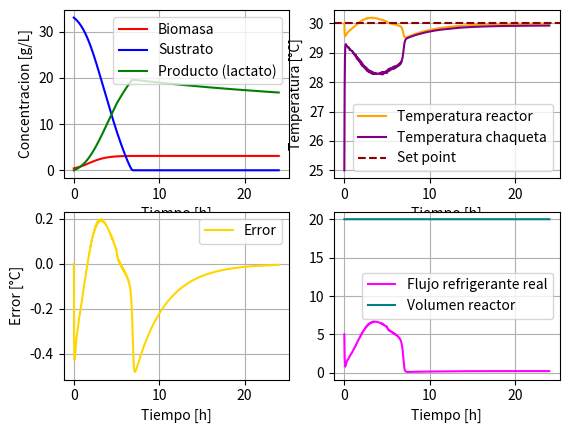

The matplotlib source for this figure: (Note: this script raises an exception after producing the figure.)
'''Cultivo continuo con recirculacion de biomasa biorreactor 20L HCW'''

import numpy as np
import matplotlib.pyplot as plt
from scipy.integrate import solve_ivp

def continuo_jacket(t, Y):
    X, S, P, Tr, Tj, I = Y
    
    X_calc = max(0, X)
    S_calc = max(0, S)
    P_calc = max(0, P)
    
    #Tasa especifica de crecimiento
    miu = (miu_max * S_calc * Kix * np.exp(-P_calc/Kpx))/((Ksx + S_calc)*(Kix + S_calc))
    qs = (qs_max * S_calc * Kis * np.exp(-P_calc/Kps))/((Kss + S_calc)*(Kis + S_calc))
    qp = (qp_max * S_calc * Kip * np.exp(-P_calc/Kpp))/((Ksp + S_calc)*(Kip + S_calc))
    
    #Tasa volumetrica de generacion de energia
    rQ = Yqs * qs * X_calc
    
    # Cambio de modo de operación
    if t < 5:
        D = 0          # Batch
    else:
        D = F_feed / V_reactor
    
    #Controlador
    Error = Tr - T_setpoint
    F_control = F0 + Kp * Error + (Kp/Ti) * I
    F = np.clip(F_control, F_min, F_max)
    
    #Evitar windup
    if F_control > F_max and Error > 0:
        dI = 0
    elif F_control < F_min and Error < 0:
        dI = 0
    else:
        dI = Error
        
    #Ecuaciones diferenciales de las variables de estado
    dX = (miu - Kd)* X_calc #Porque se tienen membrana ideal
    dS = D * (S_in - S_calc) - qs * X_calc
    dP = alpha * dX + qp * X_calc - D * P_calc
    dTr = D * (T_feed - Tr) + (rQ / (rho * Cp)) - (UA * (Tr - Tj)) / (rho * V_reactor * Cp)
    dTj = (F/V_jacket) * (Tj_entrada - Tj) + (UA * (Tr - Tj)) / (rho * V_jacket * Cp)
    return [dX, dS, dP, dTr, dTj, dI]

##Parametros
V_reactor = 20 #[L]
S_in = 10 #[g/L]
F_feed = 1 #[L/h]
T_feed = 25 #[°C]
Kd = 0.0001 #coeficiente de muerte celular [h^-1]
miu_max = 1.09 #tasa de crecimiento especifica maxima [h^-1]
qs_max = 4.16 #tasa de utilizacion de sustrato especifica maxima [g/g*h]
qp_max = 1.863 #tasa de produccion de lactato especifica maxima [g/g*h]
alpha = 0.017 #constante asociada al crecimiento en Luedeking-Piret [g/g]

#Constantes de limitacion de sustrato
Ksx = 4.229 #Limitacion de sustrato para el crecimiento de la biomasa [g/L]
Kss = 0.15 #Limitacion de sustrato para el consumo de sustrato [g/L]
Ksp = 0.065 #Limitacion de sustrato para la produccion de lactato [g/L]

#Constantes de inhibicion por sustrato
Kix = 394.20 #Inhibicion del sustrato para el crecimiento de la biomasa [g/L]
Kis = 143.391 #Inhibicion del sustrato para el consumo de sustrato [g/L]
Kip = 373.89 #Inhibicion del sustrato para la produccion de lactato [g/L]

#Constantes de inhibicion por producto
Kpx = 5.001 #Inhibicion del producto para el crecimiento de la biomasa [g/L]                 
Kps = 20.07 #Inhibicion del producto para el consumo de sustrato [g/L]
Kpp = 42.83 #Inhibicion del producto para la produccion de lactato [g/L]

#Propiedades fisicas
rho = 1000 #Densidad del medio [g/L]
Cp = 4.182 #Capacidad calorifica del medio [J/g*°C]

#Chaqueta de enfriamiento
V_jacket = 2 #Volumen de la chaqueta [L]
Tj_entrada = 10 #[°C]
UA = 75 * 3600 #[J/h*°C]

#Rendimientos (Ypx, Yps, Yxs)
Yps = 0.72 #Rendimiento de producto[g/g]
Yxs = 0.074 #Rendimiento de biomasa [g/g]
Ypx = Yps/Yxs #Rendimiento de producto [g/g]
Yqs = 3963 #Rendimiento termico [J/g]

#Parametros del controlador PI
T_setpoint = 30 #[°C]
Kp = 9.59 #[L/h*°C]
Ti = 3.66 #[h]
F0 = 5 #[L/h]
F_min = 0 #[L/h]
F_max = 10 #[L/h]

#Condiciones iniciales
X0 = 0.43 #[g/L]
S0 = 33 #[g/L]
P0 = 0 #[g/L]
Tr0 = 30 #[°C]
Tj0 = 25 #[°C]
I0 = 0 #[°C*h]
array_iniciales = np.array([X0, S0, P0, Tr0, Tj0, I0])

#Tiempo de ejecucion
t_start = 0
t_stop = 24
tspan = (t_start, t_stop)
t_array = np.linspace(t_start, t_stop, num=10000)

#Metodo numerico
solucion = solve_ivp(continuo_jacket, tspan, array_iniciales, t_eval = t_array)

Tiempo = solucion.t
Biomasa = solucion.y[0]
Sustrato = solucion.y[1]
Producto = solucion.y[2]
T_reactor = solucion.y[3]
T_jacket = solucion.y[4]
Integral_error = solucion.y[5]
Volumen = np.ones_like(Tiempo) * V_reactor

Error = T_reactor - T_setpoint
F_valor = F0 + Kp * Error + (Kp/Ti)*Integral_error
F = np.clip(F_valor, F_min, F_max)
D_final = F_feed / V_reactor

#Resumen numerico
print(f"Biomasa final: {Biomasa[-1]:.3f} g/L (maxima: {Biomasa.max():.3f} g/L en t={Tiempo[np.argmax(Biomasa)]:.2f} h)")
print(f"Sustrato final: {Sustrato[-1]:.3f} g/L")
print(f"Producto (lactato) final: {Producto[-1]:.3f} g/L")
print(f"Productividad volumétrica final: {D_final*Producto[-1]:.3f} g/L·h")
print(f"Temperatura del reactor: min={T_reactor.min():.2f} °C, max={T_reactor.max():.2f} °C")

#Graficas
f1, ((ax1, ax2), (ax3, ax4)) = plt.subplots(2, 2)
ax1.plot(Tiempo, Biomasa, label = 'Biomasa', color = 'red')
ax1.plot(Tiempo, Sustrato, label = 'Sustrato', color = 'blue')
ax1.plot(Tiempo, Producto, label = 'Producto (lactato)', color = 'green')
ax1.set_xlabel('Tiempo [h]'); ax1.set_ylabel('Concentracion [g/L]')

ax2.plot(Tiempo, T_reactor, label = 'Temperatura reactor', color = 'orange')
ax2.plot(Tiempo, T_jacket, label = 'Temperatura chaqueta', color = 'purple')
ax2.axhline(T_setpoint, color = 'darkred', linestyle='--', label = 'Set point')
ax2.set_xlabel('Tiempo [h]'); ax2.set_ylabel('Temperatura [°C]')

ax3.plot(Tiempo, Error, label = 'Error', color = 'gold')
ax3.set_xlabel('Tiempo [h]'); ax3.set_ylabel('Error [°C]')

ax4.plot(Tiempo, F, label = 'Flujo refrigerante real', color = 'magenta')
ax4.plot(Tiempo, Volumen, label='Volumen reactor', color='teal')
ax4.set_xlabel('Tiempo [h]')

for i in [ax1, ax2, ax3, ax4]:
    i.grid()
    i.legend()
    
#%%
'''Cultivo continuo con recirculacion de biomasa biorreactor 20L HCW - optimizacion'''

import numpy as np
import matplotlib.pyplot as plt
from scipy.integrate import solve_ivp
from scipy.optimize import shgo

def objective (x):
    S_in, F_feed = x
    def continuo_jacket(t, Y):
        X, S, P, Tr, Tj, I, P_acumulado = Y
        
        X_calc = max(0, X)
        S_calc = max(0, S)
        P_calc = max(0, P)
        
        #Tasa especifica de crecimiento
        miu = (miu_max * S_calc * Kix * np.exp(-P_calc/Kpx))/((Ksx + S_calc)*(Kix + S_calc))
        qs = (qs_max * S_calc * Kis * np.exp(-P_calc/Kps))/((Kss + S_calc)*(Kis + S_calc))
        qp = (qp_max * S_calc * Kip * np.exp(-P_calc/Kpp))/((Ksp + S_calc)*(Kip + S_calc))
        
        #Tasa volumetrica de generacion de energia
        rQ = Yqs * qs * X_calc
        
        #Controlador
        Error = Tr - T_setpoint
        F_control = F0 + Kp * Error + (Kp/Ti) * I
        F = np.clip(F_control, F_min, F_max)
        
        #Evitar windup
        if F_control > F_max and Error > 0:
            dI = 0
        elif F_control < F_min and Error < 0:
            dI = 0
        else:
            dI = Error
            
        #Ecuaciones diferenciales de las variables de estado
        dX = (miu - Kd)* X_calc #Porque se tienen membrana ideal
        dS = (F_feed/V_reactor) * (S_in - S_calc) - qs * X_calc
        dP = alpha * dX + qp * X_calc - (F_feed/V_reactor) * P_calc
        dTr = (F_feed/V_reactor) * (T_feed - Tr) + (rQ / (rho * Cp)) - (UA * (Tr - Tj)) / (rho * V_reactor * Cp)
        dTj = (F/V_jacket) * (Tj_entrada - Tj) + (UA * (Tr - Tj)) / (rho * V_jacket * Cp)
        dP_acumulado = F_feed * P_calc
        return [dX, dS, dP, dTr, dTj, dI, dP_acumulado]

    ##Parametros
    V_reactor = 20 #[L]
    S_in = 10 #[g/L]
    F_feed = 1 #[L/h]
    T_feed = 25 #[°C]
    Kd = 0.0001 #coeficiente de muerte celular [h^-1]
    miu_max = 1.09 #tasa de crecimiento especifica maxima [h^-1]
    qs_max = 4.16 #tasa de utilizacion de sustrato especifica maxima [g/g*h]
    qp_max = 1.863 #tasa de produccion de lactato especifica maxima [g/g*h]
    alpha = 0.017 #constante asociada al crecimiento en Luedeking-Piret [g/g]

    #Constantes de limitacion de sustrato
    Ksx = 4.229 #Limitacion de sustrato para el crecimiento de la biomasa [g/L]
    Kss = 0.15 #Limitacion de sustrato para el consumo de sustrato [g/L]
    Ksp = 0.065 #Limitacion de sustrato para la produccion de lactato [g/L]

    #Constantes de inhibicion por sustrato
    Kix = 394.20 #Inhibicion del sustrato para el crecimiento de la biomasa [g/L]
    Kis = 143.391 #Inhibicion del sustrato para el consumo de sustrato [g/L]
    Kip = 373.89 #Inhibicion del sustrato para la produccion de lactato [g/L]

    #Constantes de inhibicion por producto
    Kpx = 5.001 #Inhibicion del producto para el crecimiento de la biomasa [g/L]                 
    Kps = 20.07 #Inhibicion del producto para el consumo de sustrato [g/L]
    Kpp = 42.83 #Inhibicion del producto para la produccion de lactato [g/L]

    #Propiedades fisicas
    rho = 1000 #Densidad del medio [g/L]
    Cp = 4.182 #Capacidad calorifica del medio [J/g*°C]

    #Chaqueta de enfriamiento
    V_jacket = 2 #Volumen de la chaqueta [L]
    Tj_entrada = 10 #[°C]
    UA = 75 * 3600 #[J/h*°C]

    #Rendimientos (Ypx, Yps, Yxs)
    Yps = 0.72 #Rendimiento de producto[g/g]
    Yxs = 0.074 #Rendimiento de biomasa [g/g]
    Ypx = Yps/Yxs #Rendimiento de producto [g/g]
    Yqs = 3963 #Rendimiento termico [J/g]

    #Parametros del controlador PI
    T_setpoint = 30 #[°C]
    Kp = 9.59 #[L/h*°C]
    Ti = 3.66 #[h]
    F0 = 5 #[L/h]
    F_min = 0 #[L/h]
    F_max = 10 #[L/h]

    #Condiciones iniciales
    X0 = 0.43 #[g/L]
    S0 = 33 #[g/L]
    P0 = 0 #[g/L]
    Tr0 = 30 #[°C]
    Tj0 = 25 #[°C]
    I0 = 0 #[°C*h]
    P_acumulado0 = 0 #[g/L]
    array_iniciales = np.array([X0, S0, P0, Tr0, Tj0, I0, P_acumulado0])

    #Tiempo de ejecucion
    t_start = 0
    t_stop = 24
    tspan = (t_start, t_stop)
    t_array = np.linspace(t_start, t_stop, num=10000)

    #Metodo numerico
    solucion = solve_ivp(continuo_jacket, tspan, array_iniciales, t_eval = t_array)

    if not solucion.success:
        return 0.0 

    # Cálculos finales de masa de producto
    P_reactor_final = solucion.y[2][-1] * V_reactor  # Gramos que se quedaron en el reactor
    P_reactor_inicial = P0 * V_reactor              # Gramos con los que empezamos
    P_cosechado_final = solucion.y[6][-1]            # Gramos que salieron en el flujo continuo
    
    # Masa neta total producida (g)
    masa_total_producida = P_cosechado_final + P_reactor_final - P_reactor_inicial
    
    # Productividad Global Real g/(L·h)
    PROD_global = masa_total_producida / (V_reactor * t_stop)
    
    return -PROD_global

print("Optimizando Sfeed y F_feed...")
bounds = [(10, 300), (0.1, 5.0)]
result = shgo(objective, bounds=bounds)
Sfeed_opt, F_feed_opt = result.x
prod_max = -result.fun

print(f"\n{'='*45}")
print(f"  Sfeed óptimo          : {Sfeed_opt:.4f} g/L")
print(f"  F_feed óptimo         : {F_feed_opt:.4f} L/h")
print(f"  Productividad máxima  : {prod_max:.6f} g/(L·h)")
print(f"{'='*45}\n")
#%%
'''Cultivo continuo con recirculacion de biomasa biorreactor 20L HCW - sintonizacion del controlador'''

import numpy as np
from scipy.integrate import solve_ivp
from scipy.optimize import minimize
import matplotlib.pyplot as plt

# Parámetros del sistema 
V_reactor = 20
S_in, F_feed, T_feed = 10, 0.1, 25.0
T_setpoint = 30.0
rho, Cp, Yqs = 1000.0, 4.182, 3963.0
UA, V_jacket, Tj_entrada = 75*3600, 2.0, 25
F0, F_min, F_max = 5, 0.0, 10.0

# Parámetros cinéticos 
miu_max, qs_max, qp_max = 1.09, 4.16, 1.863
Ksx, Kix, Kpx = 4.229, 394.20, 5.001
Kss, Kis, Kps = 0.15, 143.391, 20.07
Ksp, Kip, Kpp = 0.065, 373.89, 42.83
alpha, Kd = 0.017, 0.0001

# Modelo dinámico para la simulación
def modelo_control(t, Y, Kp, Ti):
    X, S, P, Tr, Tj, I, P_acumulado = Y
    X_calc, S_calc, P_calc = max(0, X), max(0, S), max(0, P)

    # Cinética
    miu = (miu_max * S_calc * Kix) / ((Ksx + S_calc) * (Kix + S_calc)) * np.exp(-P_calc/Kpx)
    qs = (qs_max * S_calc * Kis) / ((Kss + S_calc) * (Kis + S_calc)) * np.exp(-P_calc/Kps)
    qp = (qp_max * S_calc * Kip) / ((Ksp + S_calc) * (Kip + S_calc)) * np.exp(-P_calc/Kpp)
    rQ = Yqs * qs * X_calc # Generación de calor 
    
    D = F_feed/V_reactor if (t>=5) else 0

    # Controlador PI (Variable manipulada: Fc)
    Error = Tr - T_setpoint
    Fc_control = F0 + Kp * Error + (Kp/Ti) * I
    Fc = np.clip(Fc_control, F_min, F_max)
    
    #Ecuaciones diferenciales de las variables de estado
    dX = (miu - Kd)* X_calc #Porque se tienen membrana ideal
    dS = D * (S_in - S_calc) - qs * X_calc
    dP = alpha * dX + qp * X_calc - D * P_calc
    dTr = D * (T_feed - Tr) + (rQ / (rho * Cp)) - (UA * (Tr - Tj)) / (rho * V_reactor * Cp)
    dTj = (F/V_jacket) * (Tj_entrada - Tj) + (UA * (Tr - Tj)) / (rho * V_jacket * Cp)
    dI = 0 if (Fc_control > F_max and Error > 0) or (Fc_control < F_min and Error < 0) else Error
    return [dX, dS, dP, dTr, dTj, dI]

# Función de costo: Minimización del IAE (Error Integral Absoluto) 
def objetivo_iae(parametros):

    Kp_opt, Ti_opt = parametros

    if Kp_opt <= 0 or Ti_opt <= 0:
        return 1e10

    y0 = [0.43, 33, 0, 30.5, 25, 0, 1.5]

    t_span = (0,24)
    t_eval = np.linspace(0,24,200)

    sol = solve_ivp(
        modelo_control,
        t_span,
        y0,
        args=(Kp_opt,Ti_opt),
        t_eval=t_eval,
        method='RK45'
    )

    if not sol.success:
        return 1e10

    iae = np.trapezoid(
        np.abs(sol.y[3]-T_setpoint),
        sol.t
    )

    return iae

# Ejecución de la sintonización
print("Sintonizando controlador... Por favor espere.")
inv_inicial = [9.59, 3.66] # Punto de partida literario [1]
resultado = minimize(objetivo_iae, inv_inicial, method='Nelder-Mead', bounds=[(0.1, 50), (0.1, 20)])

Kp_final, Ti_final = resultado.x
print(f"\n--- Sintonización Completada ---")
print(f"Kp óptimo: {Kp_final:.4f} L/h·°C")
print(f"Ti óptimo: {Ti_final:.4f} h")
print(f"IAE Mínimo: {resultado.fun:.4f}")
